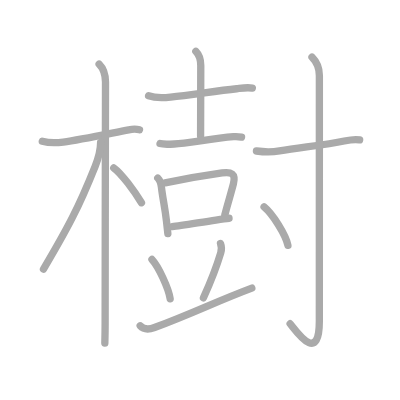
t = 0.00 s
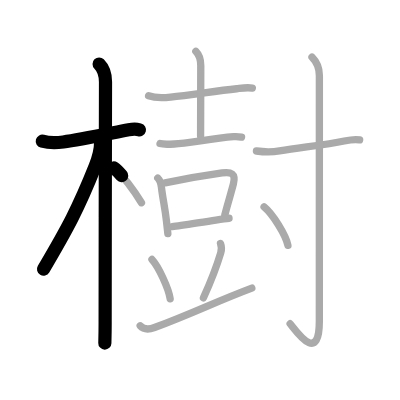
t = 3.25 s
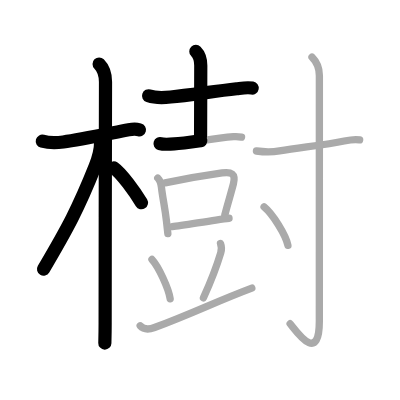
t = 6.50 s
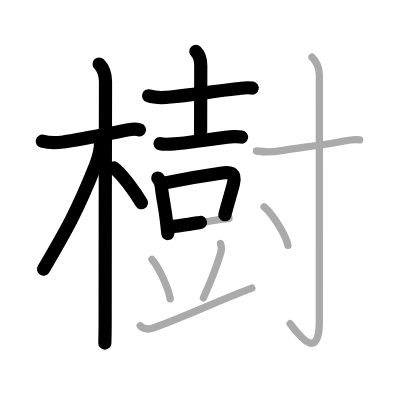
t = 9.50 s
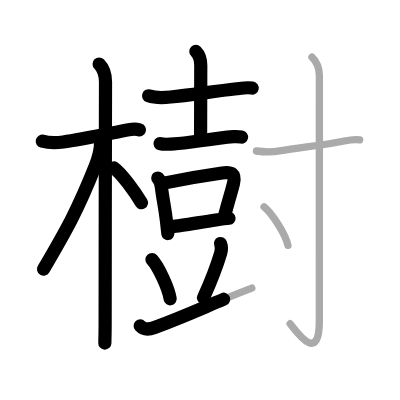
t = 12.75 s
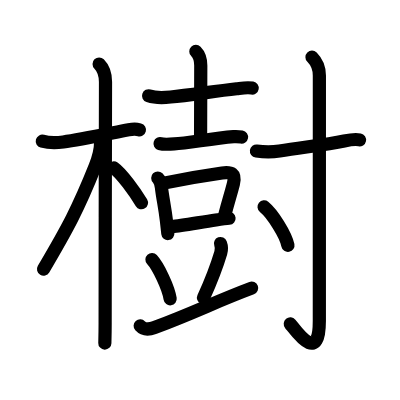
t = 16.00 s

The animated SVG that drew these frames (rendered in a browser with its animation timeline set to each time). Animation: 16 SMIL elements (animate=16); one cycle of 16.00 s.

<?xml version="1.0" standalone="no"?>
<!DOCTYPE svg PUBLIC "-//W3C//DTD SVG 1.1//EN"   "http://www.w3.org/Graphics/SVG/1.1/DTD/svg11.dtd">
<svg width="400px" height="400px"  version="1.1" xmlns="http://www.w3.org/2000/svg">
  <defs>
    <marker id="Triangle" viewBox="0 0 10 10" refX="0" refY="5" markerUnits="strokeWidth" markerWidth="3" style="stroke-opacity:0%;fill:#aaaaaa;" markerHeight="2" orient="auto">
      <path d="M 0 0 L 10 5 L 0 10 z" />
    </marker>
    
    <marker id="Arrow" viewBox="0 0 10 10" refX="5" refY="5" markerUnits="strokeWidth" markerWidth="1.8" style="stroke-opacity:0%;fill:#770000;" markerHeight="2" orient="auto">
      <path d="M 0 4 L 6 4 L 4 1 L 10 5 L 4 9 L 6 6 L 0 6 z" />
        <circle cx="5" cy="5" r="5" />
      </marker>
    
    <marker id="TriangleRed" viewBox="0 0 10 10" refX="0" refY="5" markerUnits="strokeWidth" markerWidth="3" style="stroke-opacity:0%;fill:#CC0000;" markerHeight="2" orient="auto">
      <path d="M 0 0 L 10 5 L 0 10 z" />
    </marker>
    
    <marker id="ArrowRed" viewBox="0 0 10 10" refX="5" refY="5" markerUnits="strokeWidth" markerWidth="1.8" style="stroke-opacity:0%;fill:#CC0000;" markerHeight="2" orient="auto">
      <path d="M 0 4 L 6 4 L 4 1 L 10 5 L 4 9 L 6 6 L 0 6 z" />
        <circle cx="5" cy="5" r="5" />
      </marker>
    
  </defs>
  
  <path style="fill:#ffffff; fill-opacity:100%; fill-rule:evenodd; stroke-width:0;" d="M 0 0 L 400px 0 L 400px 400px L 0 400px L 0 0" />

  <g transform="scale(3.6697247706422 3.6697247706422)">
<path style="fill:none; fill-opacity:0%; fill-rule:evenodd; stroke:#aaaaaa; stroke-opacity:100%; stroke-width: 1.5pt; stroke-linejoin:round; stroke-linecap:round;" d="M11.53 38.47c1.85 0.53 4.39 0.41 5.71 0.23c4.77-0.63 12.75-2.35 17.84-3.33c0.9-0.17 2.04-0.24 2.93 0"></path>
<path style="fill:none; fill-opacity:0%; fill-rule:evenodd; stroke:#aaaaaa; stroke-opacity:100%; stroke-width: 1.5pt; stroke-linejoin:round; stroke-linecap:round;" d="M27.01 17.45c1.25 1.25 1.74 2.88 1.74 4.92c0 0.82-0.1 46.75-0.1 65.63c0 2.75-0.06 4.69-0.08 5.5"></path>
<path style="fill:none; fill-opacity:0%; fill-rule:evenodd; stroke:#aaaaaa; stroke-opacity:100%; stroke-width: 1.5pt; stroke-linejoin:round; stroke-linecap:round;" d="M27.42 38.78c0 1.84-0.51 4.09-1.49 6.53c-4.56 11.44-7.54 16.94-14.08 28.03"></path>
<path style="fill:none; fill-opacity:0%; fill-rule:evenodd; stroke:#aaaaaa; stroke-opacity:100%; stroke-width: 1.5pt; stroke-linejoin:round; stroke-linecap:round;" d="M31 45.75c2.16 1.54 5.72 6.52 7.55 9.5"></path>
<path style="fill:none; fill-opacity:0%; fill-rule:evenodd; stroke:#aaaaaa; stroke-opacity:100%; stroke-width: 1.5pt; stroke-linejoin:round; stroke-linecap:round;" d="M40.49 26.1c1.75 0.6 4.19 0.53 6 0.34c5.21-0.53 11.86-1.57 18-2.26c1.39-0.16 2.87-0.43 4.27-0.17"></path>
<path style="fill:none; fill-opacity:0%; fill-rule:evenodd; stroke:#aaaaaa; stroke-opacity:100%; stroke-width: 1.5pt; stroke-linejoin:round; stroke-linecap:round;" d="M53.37 14.01c0.94 0.94 1.34 2.24 1.34 3.87c0 3.98-0.05 10.12-0.05 19.21"></path>
<path style="fill:none; fill-opacity:0%; fill-rule:evenodd; stroke:#aaaaaa; stroke-opacity:100%; stroke-width: 1.5pt; stroke-linejoin:round; stroke-linecap:round;" d="M43.61 39.13c0.62 0.19 3.25 0.14 3.87 0.1c3.77-0.23 10.27-1.48 16.17-1.99c1.03-0.09 1.65 0.02 2.17 0.11"></path>
<path style="fill:none; fill-opacity:0%; fill-rule:evenodd; stroke:#aaaaaa; stroke-opacity:100%; stroke-width: 1.5pt; stroke-linejoin:round; stroke-linecap:round;" d="M42.99 48.51c0.62 0.62 0.9 1.74 1 2.53c0.39 3.33 0.9 5.17 1.37 9.19c0.14 1.22 0.27 2.4 0.38 3.44"></path>
<path style="fill:none; fill-opacity:0%; fill-rule:evenodd; stroke:#aaaaaa; stroke-opacity:100%; stroke-width: 1.5pt; stroke-linejoin:round; stroke-linecap:round;" d="M45 49.84c4.04-0.86 11.62-2.17 15.52-2.72c2.5-0.35 3.79 0.14 3.08 2.99c-0.65 2.57-1.32 4.53-2.34 8.47"></path>
<path style="fill:none; fill-opacity:0%; fill-rule:evenodd; stroke:#aaaaaa; stroke-opacity:100%; stroke-width: 1.5pt; stroke-linejoin:round; stroke-linecap:round;" d="M46.95 61.77c2.26-0.3 7.4-1.13 11.88-1.81c1.42-0.21 2.67-0.39 3.58-0.48"></path>
<path style="fill:none; fill-opacity:0%; fill-rule:evenodd; stroke:#aaaaaa; stroke-opacity:100%; stroke-width: 1.5pt; stroke-linejoin:round; stroke-linecap:round;" d="M41.41 70.71c1.75 1.89 4.52 7.78 4.96 10.72"></path>
<path style="fill:none; fill-opacity:0%; fill-rule:evenodd; stroke:#aaaaaa; stroke-opacity:100%; stroke-width: 1.5pt; stroke-linejoin:round; stroke-linecap:round;" d="M60.09 66.37c0.28 0.75 0.31 1.7 0.07 2.51c-1.04 3.49-2.36 7.07-4.72 12.28"></path>
<path style="fill:none; fill-opacity:0%; fill-rule:evenodd; stroke:#aaaaaa; stroke-opacity:100%; stroke-width: 1.5pt; stroke-linejoin:round; stroke-linecap:round;" d="M38.2 88.79c0.83 0.91 2.17 1.12 3.91 0.47c11.45-4.3 16.33-6.93 26.51-10.76"></path>
<path style="fill:none; fill-opacity:0%; fill-rule:evenodd; stroke:#aaaaaa; stroke-opacity:100%; stroke-width: 1.5pt; stroke-linejoin:round; stroke-linecap:round;" d="M69.88 41.15c2.5 0.35 4.41 0.3 6.28-0.01c6.2-1.02 12.47-1.64 17.64-2.72c1.49-0.31 3.08-0.54 4.2-0.3"></path>
<path style="fill:none; fill-opacity:0%; fill-rule:evenodd; stroke:#aaaaaa; stroke-opacity:100%; stroke-width: 1.5pt; stroke-linejoin:round; stroke-linecap:round;" d="M85.02 15.58c1.14 1.14 2.01 2.79 2.01 5.02c0 20.4-0.01 61.91-0.01 66.87c0 12.03-6.27 2.78-7.96 0.75"></path>
<path style="fill:none; fill-opacity:0%; fill-rule:evenodd; stroke:#aaaaaa; stroke-opacity:100%; stroke-width: 1.5pt; stroke-linejoin:round; stroke-linecap:round;" d="M71.96 56.37c2.29 1.85 5.93 7.62 6.5 10.5"></path>

<path style="fill:none; fill-opacity:0%; fill-rule:evenodd; stroke:#000000; stroke-opacity:100%; stroke-width: 2.7pt; stroke-linejoin:round; stroke-linecap:round;" d="M11.53 38.47c1.85 0.53 4.39 0.41 5.71 0.23c4.77-0.63 12.75-2.35 17.84-3.33c0.9-0.17 2.04-0.24 2.93 0" pathLength="100" stroke-dashoffset="100" stroke-dasharray="100 105"><animate id="dashAnim1" attributeName="stroke-dashoffset" from="100" to="0" dur="1s" calcMode="linear" fill="freeze"/></path>
<path style="fill:none; fill-opacity:0%; fill-rule:evenodd; stroke:#000000; stroke-opacity:100%; stroke-width: 2.7pt; stroke-linejoin:round; stroke-linecap:round;" d="M27.01 17.45c1.25 1.25 1.74 2.88 1.74 4.92c0 0.82-0.1 46.75-0.1 65.63c0 2.75-0.06 4.69-0.08 5.5" pathLength="100" stroke-dashoffset="100" stroke-dasharray="100 105"><animate id="dashAnim2" attributeName="stroke-dashoffset" from="100" to="0" dur="1s" calcMode="linear" begin="dashAnim1.end" fill="freeze"/></path>
<path style="fill:none; fill-opacity:0%; fill-rule:evenodd; stroke:#000000; stroke-opacity:100%; stroke-width: 2.7pt; stroke-linejoin:round; stroke-linecap:round;" d="M27.42 38.78c0 1.84-0.51 4.09-1.49 6.53c-4.56 11.44-7.54 16.94-14.08 28.03" pathLength="100" stroke-dashoffset="100" stroke-dasharray="100 105"><animate id="dashAnim3" attributeName="stroke-dashoffset" from="100" to="0" dur="1s" calcMode="linear" begin="dashAnim2.end" fill="freeze"/></path>
<path style="fill:none; fill-opacity:0%; fill-rule:evenodd; stroke:#000000; stroke-opacity:100%; stroke-width: 2.7pt; stroke-linejoin:round; stroke-linecap:round;" d="M31 45.75c2.16 1.54 5.72 6.52 7.55 9.5" pathLength="100" stroke-dashoffset="100" stroke-dasharray="100 105"><animate id="dashAnim4" attributeName="stroke-dashoffset" from="100" to="0" dur="1s" calcMode="linear" begin="dashAnim3.end" fill="freeze"/></path>
<path style="fill:none; fill-opacity:0%; fill-rule:evenodd; stroke:#000000; stroke-opacity:100%; stroke-width: 2.7pt; stroke-linejoin:round; stroke-linecap:round;" d="M40.49 26.1c1.75 0.6 4.19 0.53 6 0.34c5.21-0.53 11.86-1.57 18-2.26c1.39-0.16 2.87-0.43 4.27-0.17" pathLength="100" stroke-dashoffset="100" stroke-dasharray="100 105"><animate id="dashAnim5" attributeName="stroke-dashoffset" from="100" to="0" dur="1s" calcMode="linear" begin="dashAnim4.end" fill="freeze"/></path>
<path style="fill:none; fill-opacity:0%; fill-rule:evenodd; stroke:#000000; stroke-opacity:100%; stroke-width: 2.7pt; stroke-linejoin:round; stroke-linecap:round;" d="M53.37 14.01c0.94 0.94 1.34 2.24 1.34 3.87c0 3.98-0.05 10.12-0.05 19.21" pathLength="100" stroke-dashoffset="100" stroke-dasharray="100 105"><animate id="dashAnim6" attributeName="stroke-dashoffset" from="100" to="0" dur="1s" calcMode="linear" begin="dashAnim5.end" fill="freeze"/></path>
<path style="fill:none; fill-opacity:0%; fill-rule:evenodd; stroke:#000000; stroke-opacity:100%; stroke-width: 2.7pt; stroke-linejoin:round; stroke-linecap:round;" d="M43.61 39.13c0.62 0.19 3.25 0.14 3.87 0.1c3.77-0.23 10.27-1.48 16.17-1.99c1.03-0.09 1.65 0.02 2.17 0.11" pathLength="100" stroke-dashoffset="100" stroke-dasharray="100 105"><animate id="dashAnim7" attributeName="stroke-dashoffset" from="100" to="0" dur="1s" calcMode="linear" begin="dashAnim6.end" fill="freeze"/></path>
<path style="fill:none; fill-opacity:0%; fill-rule:evenodd; stroke:#000000; stroke-opacity:100%; stroke-width: 2.7pt; stroke-linejoin:round; stroke-linecap:round;" d="M42.99 48.51c0.62 0.62 0.9 1.74 1 2.53c0.39 3.33 0.9 5.17 1.37 9.19c0.14 1.22 0.27 2.4 0.38 3.44" pathLength="100" stroke-dashoffset="100" stroke-dasharray="100 105"><animate id="dashAnim8" attributeName="stroke-dashoffset" from="100" to="0" dur="1s" calcMode="linear" begin="dashAnim7.end" fill="freeze"/></path>
<path style="fill:none; fill-opacity:0%; fill-rule:evenodd; stroke:#000000; stroke-opacity:100%; stroke-width: 2.7pt; stroke-linejoin:round; stroke-linecap:round;" d="M45 49.84c4.04-0.86 11.62-2.17 15.52-2.72c2.5-0.35 3.79 0.14 3.08 2.99c-0.65 2.57-1.32 4.53-2.34 8.47" pathLength="100" stroke-dashoffset="100" stroke-dasharray="100 105"><animate id="dashAnim9" attributeName="stroke-dashoffset" from="100" to="0" dur="1s" calcMode="linear" begin="dashAnim8.end" fill="freeze"/></path>
<path style="fill:none; fill-opacity:0%; fill-rule:evenodd; stroke:#000000; stroke-opacity:100%; stroke-width: 2.7pt; stroke-linejoin:round; stroke-linecap:round;" d="M46.95 61.77c2.26-0.3 7.4-1.13 11.88-1.81c1.42-0.21 2.67-0.39 3.58-0.48" pathLength="100" stroke-dashoffset="100" stroke-dasharray="100 105"><animate id="dashAnim10" attributeName="stroke-dashoffset" from="100" to="0" dur="1s" calcMode="linear" begin="dashAnim9.end" fill="freeze"/></path>
<path style="fill:none; fill-opacity:0%; fill-rule:evenodd; stroke:#000000; stroke-opacity:100%; stroke-width: 2.7pt; stroke-linejoin:round; stroke-linecap:round;" d="M41.41 70.71c1.75 1.89 4.52 7.78 4.96 10.72" pathLength="100" stroke-dashoffset="100" stroke-dasharray="100 105"><animate id="dashAnim11" attributeName="stroke-dashoffset" from="100" to="0" dur="1s" calcMode="linear" begin="dashAnim10.end" fill="freeze"/></path>
<path style="fill:none; fill-opacity:0%; fill-rule:evenodd; stroke:#000000; stroke-opacity:100%; stroke-width: 2.7pt; stroke-linejoin:round; stroke-linecap:round;" d="M60.09 66.37c0.28 0.75 0.31 1.7 0.07 2.51c-1.04 3.49-2.36 7.07-4.72 12.28" pathLength="100" stroke-dashoffset="100" stroke-dasharray="100 105"><animate id="dashAnim12" attributeName="stroke-dashoffset" from="100" to="0" dur="1s" calcMode="linear" begin="dashAnim11.end" fill="freeze"/></path>
<path style="fill:none; fill-opacity:0%; fill-rule:evenodd; stroke:#000000; stroke-opacity:100%; stroke-width: 2.7pt; stroke-linejoin:round; stroke-linecap:round;" d="M38.2 88.79c0.83 0.91 2.17 1.12 3.91 0.47c11.45-4.3 16.33-6.93 26.51-10.76" pathLength="100" stroke-dashoffset="100" stroke-dasharray="100 105"><animate id="dashAnim13" attributeName="stroke-dashoffset" from="100" to="0" dur="1s" calcMode="linear" begin="dashAnim12.end" fill="freeze"/></path>
<path style="fill:none; fill-opacity:0%; fill-rule:evenodd; stroke:#000000; stroke-opacity:100%; stroke-width: 2.7pt; stroke-linejoin:round; stroke-linecap:round;" d="M69.88 41.15c2.5 0.35 4.41 0.3 6.28-0.01c6.2-1.02 12.47-1.64 17.64-2.72c1.49-0.31 3.08-0.54 4.2-0.3" pathLength="100" stroke-dashoffset="100" stroke-dasharray="100 105"><animate id="dashAnim14" attributeName="stroke-dashoffset" from="100" to="0" dur="1s" calcMode="linear" begin="dashAnim13.end" fill="freeze"/></path>
<path style="fill:none; fill-opacity:0%; fill-rule:evenodd; stroke:#000000; stroke-opacity:100%; stroke-width: 2.7pt; stroke-linejoin:round; stroke-linecap:round;" d="M85.02 15.58c1.14 1.14 2.01 2.79 2.01 5.02c0 20.4-0.01 61.91-0.01 66.87c0 12.03-6.27 2.78-7.96 0.75" pathLength="100" stroke-dashoffset="100" stroke-dasharray="100 105"><animate id="dashAnim15" attributeName="stroke-dashoffset" from="100" to="0" dur="1s" calcMode="linear" begin="dashAnim14.end" fill="freeze"/></path>
<path style="fill:none; fill-opacity:0%; fill-rule:evenodd; stroke:#000000; stroke-opacity:100%; stroke-width: 2.7pt; stroke-linejoin:round; stroke-linecap:round;" d="M71.96 56.37c2.29 1.85 5.93 7.62 6.5 10.5" pathLength="100" stroke-dashoffset="100" stroke-dasharray="100 105"><animate id="dashAnim16" attributeName="stroke-dashoffset" from="100" to="0" dur="1s" calcMode="linear" begin="dashAnim15.end" fill="freeze"/></path>

</g>

</svg>  
          
